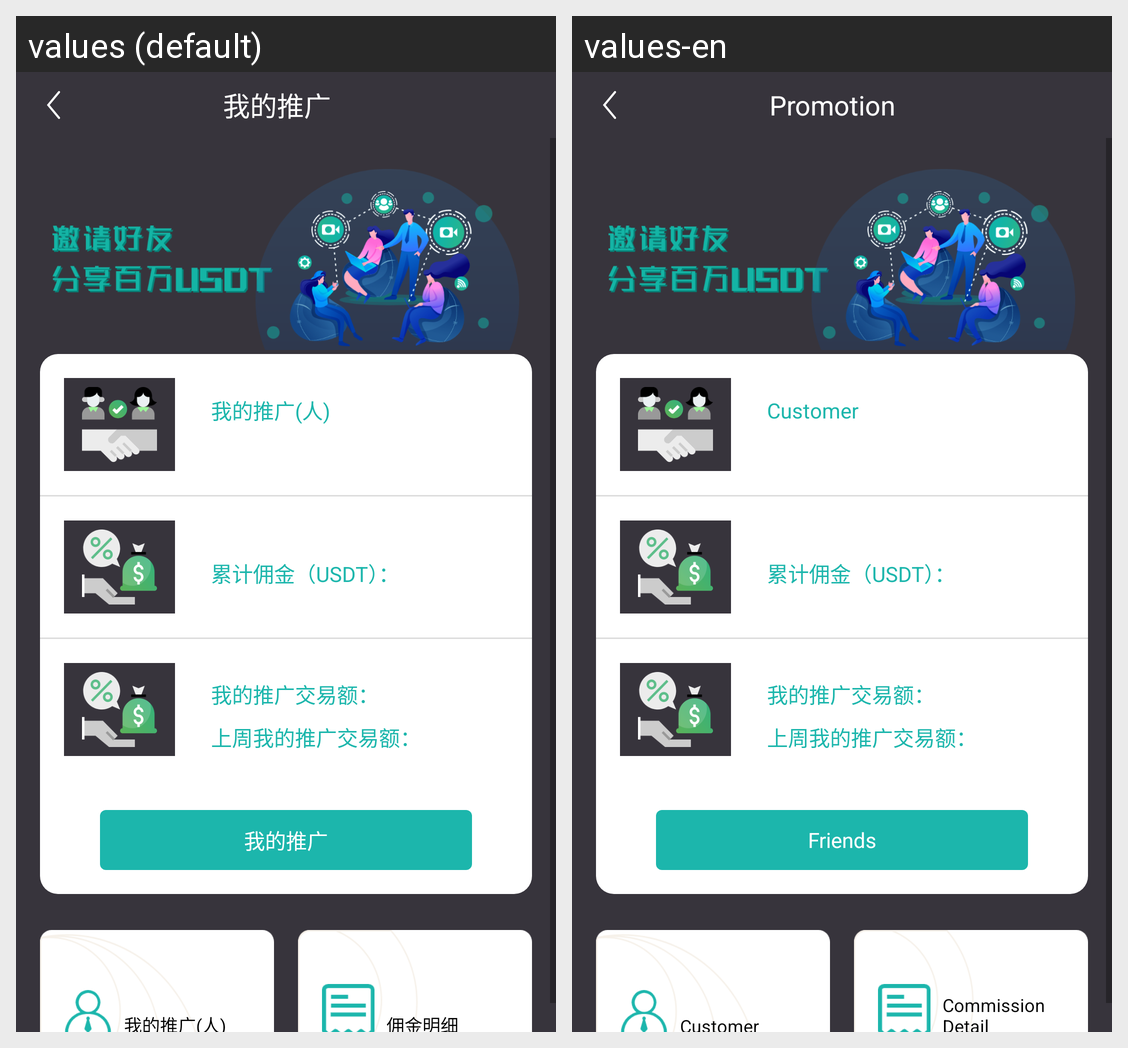

Strings drawn on this Android screen and how each of the app's shown locales translates them:
Android screen res/layout/activity_promotion_new.xml rendered under 2 locales, left to right: values (default), values-en. Device: Nexus 5 (rendered at 1080×1920; each locale shown at half size, 540×960, under a caption strip naming it); theme AppThemeDay.
Strings drawn on this screen, with the default value and each locale's value (text and hints the layout hard-codes, and strings that could not be matched under every locale, appear in the picture but are not listed):

my_promotion
  values: 我的推广
  values-en: Promotion

my_customer
  values: 我的推广(人)
  values-en: Customer

promote_friends
  values: 我的推广
  values-en: Friends

my_commission_detail
  values: 佣金明细
  values-en: Commission Detail
